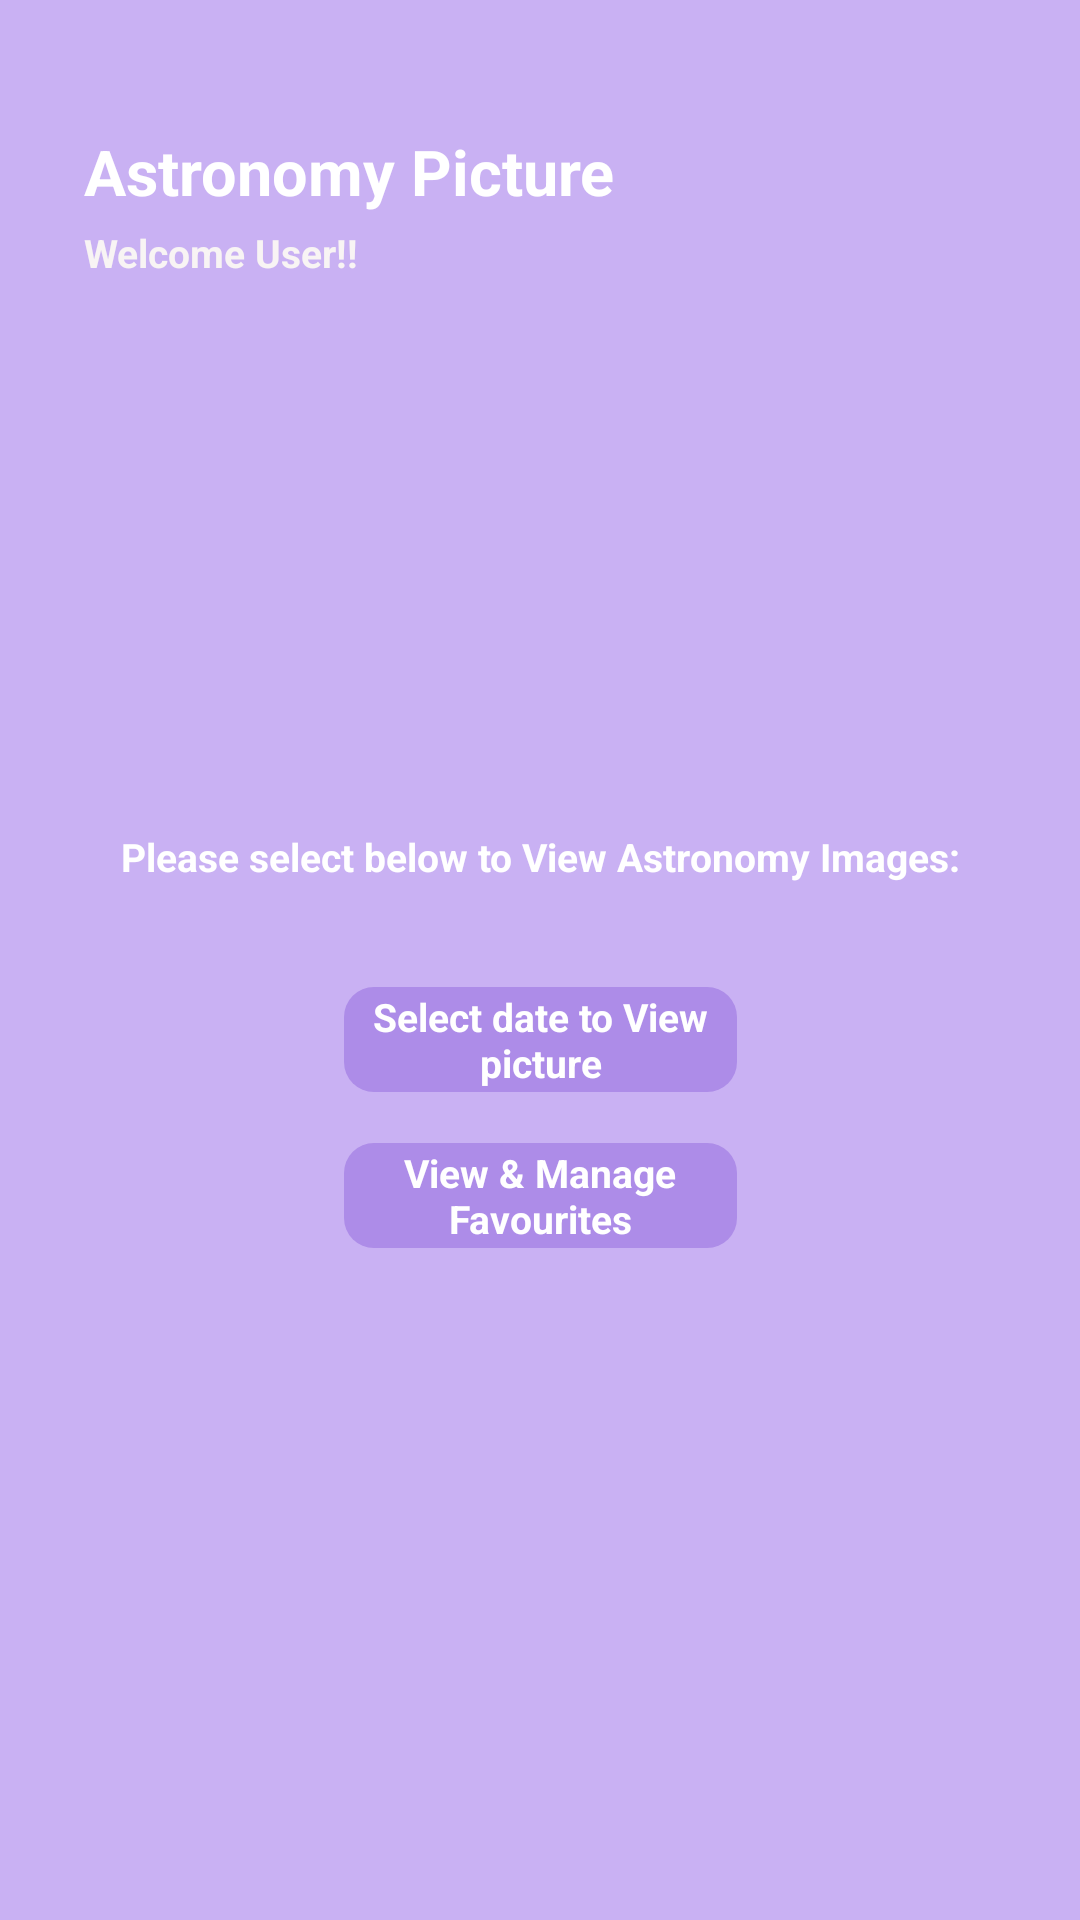

Write the Android layout XML for this screen, with the resource values it uses.
<!-- AndroidManifest.xml: application theme Theme.MyApod -->
<!-- res/layout/activity_apod_main.xml -->
<?xml version="1.0" encoding="utf-8"?>
<androidx.core.widget.NestedScrollView xmlns:android="http://schemas.android.com/apk/res/android"
    xmlns:app="http://schemas.android.com/apk/res-auto"
    xmlns:expandableTextView="http://schemas.android.com/apk/res-auto"
    xmlns:tools="http://schemas.android.com/tools"
    android:layout_width="match_parent"
    android:layout_height="match_parent"
    android:background="@color/activity_apod_main_bg_color"
    android:paddingBottom="@dimen/activity_apod_main_nestedscroll_padding">

    <androidx.constraintlayout.widget.ConstraintLayout xmlns:android="http://schemas.android.com/apk/res/android"
        xmlns:app="http://schemas.android.com/apk/res-auto"
        xmlns:expandableTextView="http://schemas.android.com/apk/res-auto"
        xmlns:tools="http://schemas.android.com/tools"
        android:layout_width="match_parent"
        android:layout_height="match_parent"
        android:background="@color/activity_apod_main_bg_color"
        android:paddingLeft="@dimen/activity_apod_main_bg_color_padding_left"
        android:paddingRight="@dimen/activity_apod_main_bg_color_padding_left"

        tools:context=".views.ApodMainActivity">

        <TextView
            android:id="@+id/good_eve_text"
            android:layout_width="wrap_content"
            android:layout_height="wrap_content"
            android:layout_marginLeft="@dimen/good_eve_text_ml"
            android:layout_marginTop="@dimen/good_eve_text_mt"
            android:gravity="center"
            android:text="@string/astronomy_picture"
            android:textColor="@color/good_eve_text_color"
            android:textSize="@dimen/good_eve_textsize"
            android:textStyle="bold"
            app:layout_constraintLeft_toLeftOf="parent"
            app:layout_constraintTop_toTopOf="parent"></TextView>

        <TextView
            android:id="@+id/good_eve_sub_text"
            android:layout_width="wrap_content"
            android:layout_height="wrap_content"
            android:layout_marginLeft="@dimen/good_eve_sub_text_ml"
            android:layout_marginTop="@dimen/good_eve_sub_text_mp"
            android:gravity="center"
            android:text="@string/good_eve_sub_text"
            android:textColor="@color/good_eve_sub_text_color"
            android:textSize="@dimen/good_eve_sub_textsize"
            android:textStyle="bold"
            app:layout_constraintLeft_toLeftOf="parent"
            app:layout_constraintTop_toBottomOf="@+id/good_eve_text"></TextView>

        <androidx.constraintlayout.widget.ConstraintLayout
            android:id="@+id/apod_main_container"
            android:layout_width="match_parent"
            android:layout_height="wrap_content"
            android:layout_marginTop="@dimen/apod_main_container_tp"
            android:background="@drawable/rounded_bg"
            android:paddingBottom="@dimen/apod_main_container_pb"
            android:visibility="gone"
            app:layout_constraintLeft_toLeftOf="parent"
            app:layout_constraintRight_toRightOf="parent"
            app:layout_constraintTop_toBottomOf="@+id/good_eve_sub_text">


            <androidx.cardview.widget.CardView
                android:id="@+id/apod_main_image_cv"
                android:layout_width="@dimen/apod_main_image_cv_w"
                android:layout_height="@dimen/apod_main_image_cv_h"
                android:layout_marginTop="@dimen/apod_main_image_cv_mp"
                android:elevation="@dimen/apod_main_image_cv_elevation"
                app:cardCornerRadius="@dimen/apod_main_image_cv_radius"
                app:layout_constraintLeft_toLeftOf="parent"
                app:layout_constraintRight_toRightOf="parent"
                app:layout_constraintTop_toBottomOf="@id/apod_date">


                <ImageView
                    android:id="@+id/apod_main_image"
                    android:layout_width="match_parent"
                    android:layout_height="match_parent"
                    android:scaleType="fitXY">

                </ImageView>


            </androidx.cardview.widget.CardView>

            <TextView
                android:id="@+id/apod_title"
                android:layout_width="wrap_content"
                android:layout_height="wrap_content"
                android:layout_marginLeft="@dimen/apod_title_ml"
                android:layout_marginTop="@dimen/apod_title_mt"
                android:ellipsize="end"
                android:gravity="center"
                android:maxLines="1"
                android:textColor="@color/white"
                android:textSize="@dimen/apod_titlesize"
                android:textStyle="bold"
                app:layout_constraintLeft_toLeftOf="parent"
                app:layout_constraintTop_toTopOf="parent"
                tools:text="Rainy Day" />

            <TextView
                android:id="@+id/apod_date"
                android:layout_width="wrap_content"
                android:layout_height="wrap_content"
                android:layout_marginLeft="@dimen/apod_date_ml"
                android:layout_marginTop="@dimen/apod_date_mt"
                android:ellipsize="end"
                android:gravity="center"
                android:maxLines="1"
                android:textColor="@color/white"
                android:textSize="@dimen/apod_datesize"
                android:textStyle="normal"
                app:layout_constraintLeft_toLeftOf="parent"
                app:layout_constraintTop_toBottomOf="@id/apod_title"
                tools:text="2019-02-02" />

            
            <com.ms.square.android.expandabletextview.ExpandableTextView
                android:id="@+id/expand_text_view"
                android:layout_width="match_parent"
                android:layout_height="wrap_content"
                android:layout_marginLeft="@dimen/expand_text_view_ml"
                android:layout_marginTop="@dimen/expand_text_view_mt"
                android:layout_marginRight="@dimen/expand_text_view_mr"
                android:paddingRight="@dimen/expand_text_view_pr"
                app:collapseDrawable="@drawable/view_less_icon"
                app:expandDrawable="@drawable/view_more_icon"
                app:layout_constraintLeft_toLeftOf="parent"
                app:layout_constraintTop_toBottomOf="@id/apod_main_image_cv"
                expandableTextView:animDuration="0"
                expandableTextView:maxCollapsedLines="5">

                
                <TextView
                    android:id="@id/expandable_text"
                    android:layout_width="match_parent"
                    android:layout_height="wrap_content"
                    android:layout_marginLeft="@dimen/expandable_text_ml"
                    android:layout_marginRight="@dimen/expandable_text_ml"
                    android:textColor="@color/white"
                    android:textSize="@dimen/expandable_textsize"
                    android:textStyle="normal" />

                
                <ImageButton
                    android:id="@id/expand_collapse"
                    android:layout_width="wrap_content"
                    android:layout_height="wrap_content"
                    android:layout_gravity="center"
                    android:background="@color/activity_apod_card_bg_color" />

            </com.ms.square.android.expandabletextview.ExpandableTextView>


            <ToggleButton
                android:id="@+id/favbutton"
                android:layout_width="@dimen/favbutton_w"
                android:layout_height="@dimen/favbutton_w"
                android:layout_marginTop="@dimen/favbutton_mt"
                android:layout_marginRight="@dimen/favbutton_mr"
                android:background="@drawable/ic_fav_bg"
                android:gravity="center"
                android:textOff=""
                android:textOn=""
                android:textSize="0dp"
                app:layout_constraintRight_toRightOf="parent"
                app:layout_constraintTop_toTopOf="parent" />

        </androidx.constraintlayout.widget.ConstraintLayout>


        <ProgressBar
            android:visibility="gone"
            android:id="@+id/progressBar"
            style="?android:attr/progressBarStyle"
            android:layout_width="@dimen/progressBar_w"
            android:layout_height="@dimen/progressBar_w"
            app:layout_constraintBottom_toBottomOf="parent"
            app:layout_constraintEnd_toEndOf="parent"
            app:layout_constraintStart_toStartOf="parent"
            app:layout_constraintTop_toTopOf="parent" />

        <TextView
            android:id="@+id/infoText"
            android:layout_width="@dimen/infoText_w"
            android:layout_height="@dimen/infoText_h"
            android:layout_marginTop="@dimen/infoText_mt"
            android:gravity="center"
            android:text="@string/infotext"
            android:textColor="@color/white"
            android:textSize="@dimen/infotextsize"
            android:textStyle="bold"
            app:layout_constraintLeft_toLeftOf="parent"
            app:layout_constraintRight_toRightOf="parent"
            app:layout_constraintTop_toBottomOf="@+id/apod_main_container"
            app:layout_goneMarginTop="@dimen/infotext_gone_margin" />

        <TextView
            android:id="@+id/datepicker"
            android:layout_width="@dimen/datepicker_w"
            android:layout_height="@dimen/datepicker_h"
            android:layout_marginTop="@dimen/datepicker_mt"
            android:background="@drawable/rounded_bg"
            android:gravity="center"
            android:text="@string/datepicker_text"
            android:textColor="@color/white"
            android:textSize="@dimen/datepicker_textsize"
            android:textStyle="bold"
            app:layout_constraintLeft_toLeftOf="parent"
            app:layout_constraintRight_toRightOf="parent"
            app:layout_constraintTop_toBottomOf="@+id/infoText" />


        <TextView
            android:id="@+id/show_fav"
            android:layout_width="@dimen/show_fav_w"
            android:layout_height="@dimen/show_fav_h"
            android:layout_marginTop="@dimen/show_fav_mt"
            android:background="@drawable/rounded_bg"
            android:gravity="center"
            android:text="@string/view_fav_text"
            android:textColor="@color/white"
            android:textSize="@dimen/show_fav_textsize"
            android:textStyle="bold"
            app:layout_constraintLeft_toLeftOf="parent"
            app:layout_constraintRight_toRightOf="parent"
            app:layout_constraintTop_toBottomOf="@+id/datepicker">

        </TextView>

    </androidx.constraintlayout.widget.ConstraintLayout>
</androidx.core.widget.NestedScrollView>
<!-- resources referenced by this layout -->
<resources>
  <color name="activity_apod_card_bg_color">#AD8CE8</color>
  <color name="activity_apod_main_bg_color">#C9B1F3</color>
  <color name="good_eve_sub_text_color">#F8F4F4</color>
  <color name="good_eve_text_color">#FFFFFFFF</color>
  <color name="white">#FFFFFFFF</color>
  <dimen name="activity_apod_main_bg_color_padding_left">7dp</dimen>
  <dimen name="activity_apod_main_nestedscroll_padding">26dp</dimen>
  <dimen name="apod_date_ml">8dp</dimen>
  <dimen name="apod_date_mt">2dp</dimen>
  <dimen name="apod_datesize">8dp</dimen>
  <dimen name="apod_main_container_pb">13dp</dimen>
  <dimen name="apod_main_container_tp">53dp</dimen>
  <dimen name="apod_main_image_cv_elevation">1dp</dimen>
  <dimen name="apod_main_image_cv_h">181dp</dimen>
  <dimen name="apod_main_image_cv_mp">8dp</dimen>
  <dimen name="apod_main_image_cv_radius">8dp</dimen>
  <dimen name="apod_main_image_cv_w">322dp</dimen>
  <dimen name="apod_title_ml">8dp</dimen>
  <dimen name="apod_title_mt">7dp</dimen>
  <dimen name="apod_titlesize">13dp</dimen>
  <dimen name="datepicker_h">35dp</dimen>
  <dimen name="datepicker_mt">26dp</dimen>
  <dimen name="datepicker_textsize">13dp</dimen>
  <dimen name="datepicker_w">131dp</dimen>
  <dimen name="expand_text_view_ml">8dp</dimen>
  <dimen name="expand_text_view_mr">8dp</dimen>
  <dimen name="expand_text_view_mt">10dp</dimen>
  <dimen name="expand_text_view_pr">8dp</dimen>
  <dimen name="expandable_text_ml">8dp</dimen>
  <dimen name="expandable_textsize">8dp</dimen>
  <dimen name="favbutton_mr">21dp</dimen>
  <dimen name="favbutton_mt">8dp</dimen>
  <dimen name="favbutton_w">21dp</dimen>
  <dimen name="good_eve_sub_text_ml">21dp</dimen>
  <dimen name="good_eve_sub_text_mp">4dp</dimen>
  <dimen name="good_eve_sub_textsize">13dp</dimen>
  <dimen name="good_eve_text_ml">21dp</dimen>
  <dimen name="good_eve_text_mt">43dp</dimen>
  <dimen name="good_eve_textsize">21dp</dimen>
  <dimen name="infoText_h">35dp</dimen>
  <dimen name="infoText_mt">26dp</dimen>
  <dimen name="infoText_w">306dp</dimen>
  <dimen name="infotext_gone_margin">175dp</dimen>
  <dimen name="infotextsize">13dp</dimen>
  <dimen name="progressBar_w">43dp</dimen>
  <dimen name="show_fav_h">35dp</dimen>
  <dimen name="show_fav_mt">17dp</dimen>
  <dimen name="show_fav_textsize">13dp</dimen>
  <dimen name="show_fav_w">131dp</dimen>
  <!-- drawable rounded_bg (drawable) -->
  <?xml version="1.0" encoding="UTF-8"?>
  <shape xmlns:android="http://schemas.android.com/apk/res/android">
      <solid android:color="@color/activity_apod_card_bg_color" />
      <corners android:radius="10dp" />
  </shape>
  <!-- drawable view_less_icon (drawable) -->
  <vector android:height="24dp" android:tint="#F8F5F5"
      android:viewportHeight="24" android:viewportWidth="24"
      android:width="24dp" xmlns:android="http://schemas.android.com/apk/res/android">
      <path android:fillColor="@android:color/white" android:pathData="M12,8l-6,6 1.41,1.41L12,10.83l4.59,4.58L18,14z"/>
  </vector>
  <!-- drawable view_more_icon (drawable) -->
  <vector android:height="24dp" android:tint="#F8F5F5"
      android:viewportHeight="24" android:viewportWidth="24"
      android:width="24dp" xmlns:android="http://schemas.android.com/apk/res/android">
      <path android:fillColor="@android:color/white" android:pathData="M16.59,8.59L12,13.17 7.41,8.59 6,10l6,6 6,-6z"/>
  </vector>
  <string name="astronomy_picture">Astronomy Picture</string>
  <string name="datepicker_text">Select date to View picture</string>
  <string name="good_eve_sub_text">Welcome User!!</string>
  <string name="infotext">Please select  below to View Astronomy Images:</string>
  <string name="view_fav_text">View &amp; Manage Favourites</string>
  <color name="purple_500">#FF6200EE</color>
  <color name="purple_700">#FF3700B3</color>
  <color name="teal_200">#FF03DAC5</color>
  <color name="teal_700">#FF018786</color>
  <color name="black">#FF000000</color>
</resources>
